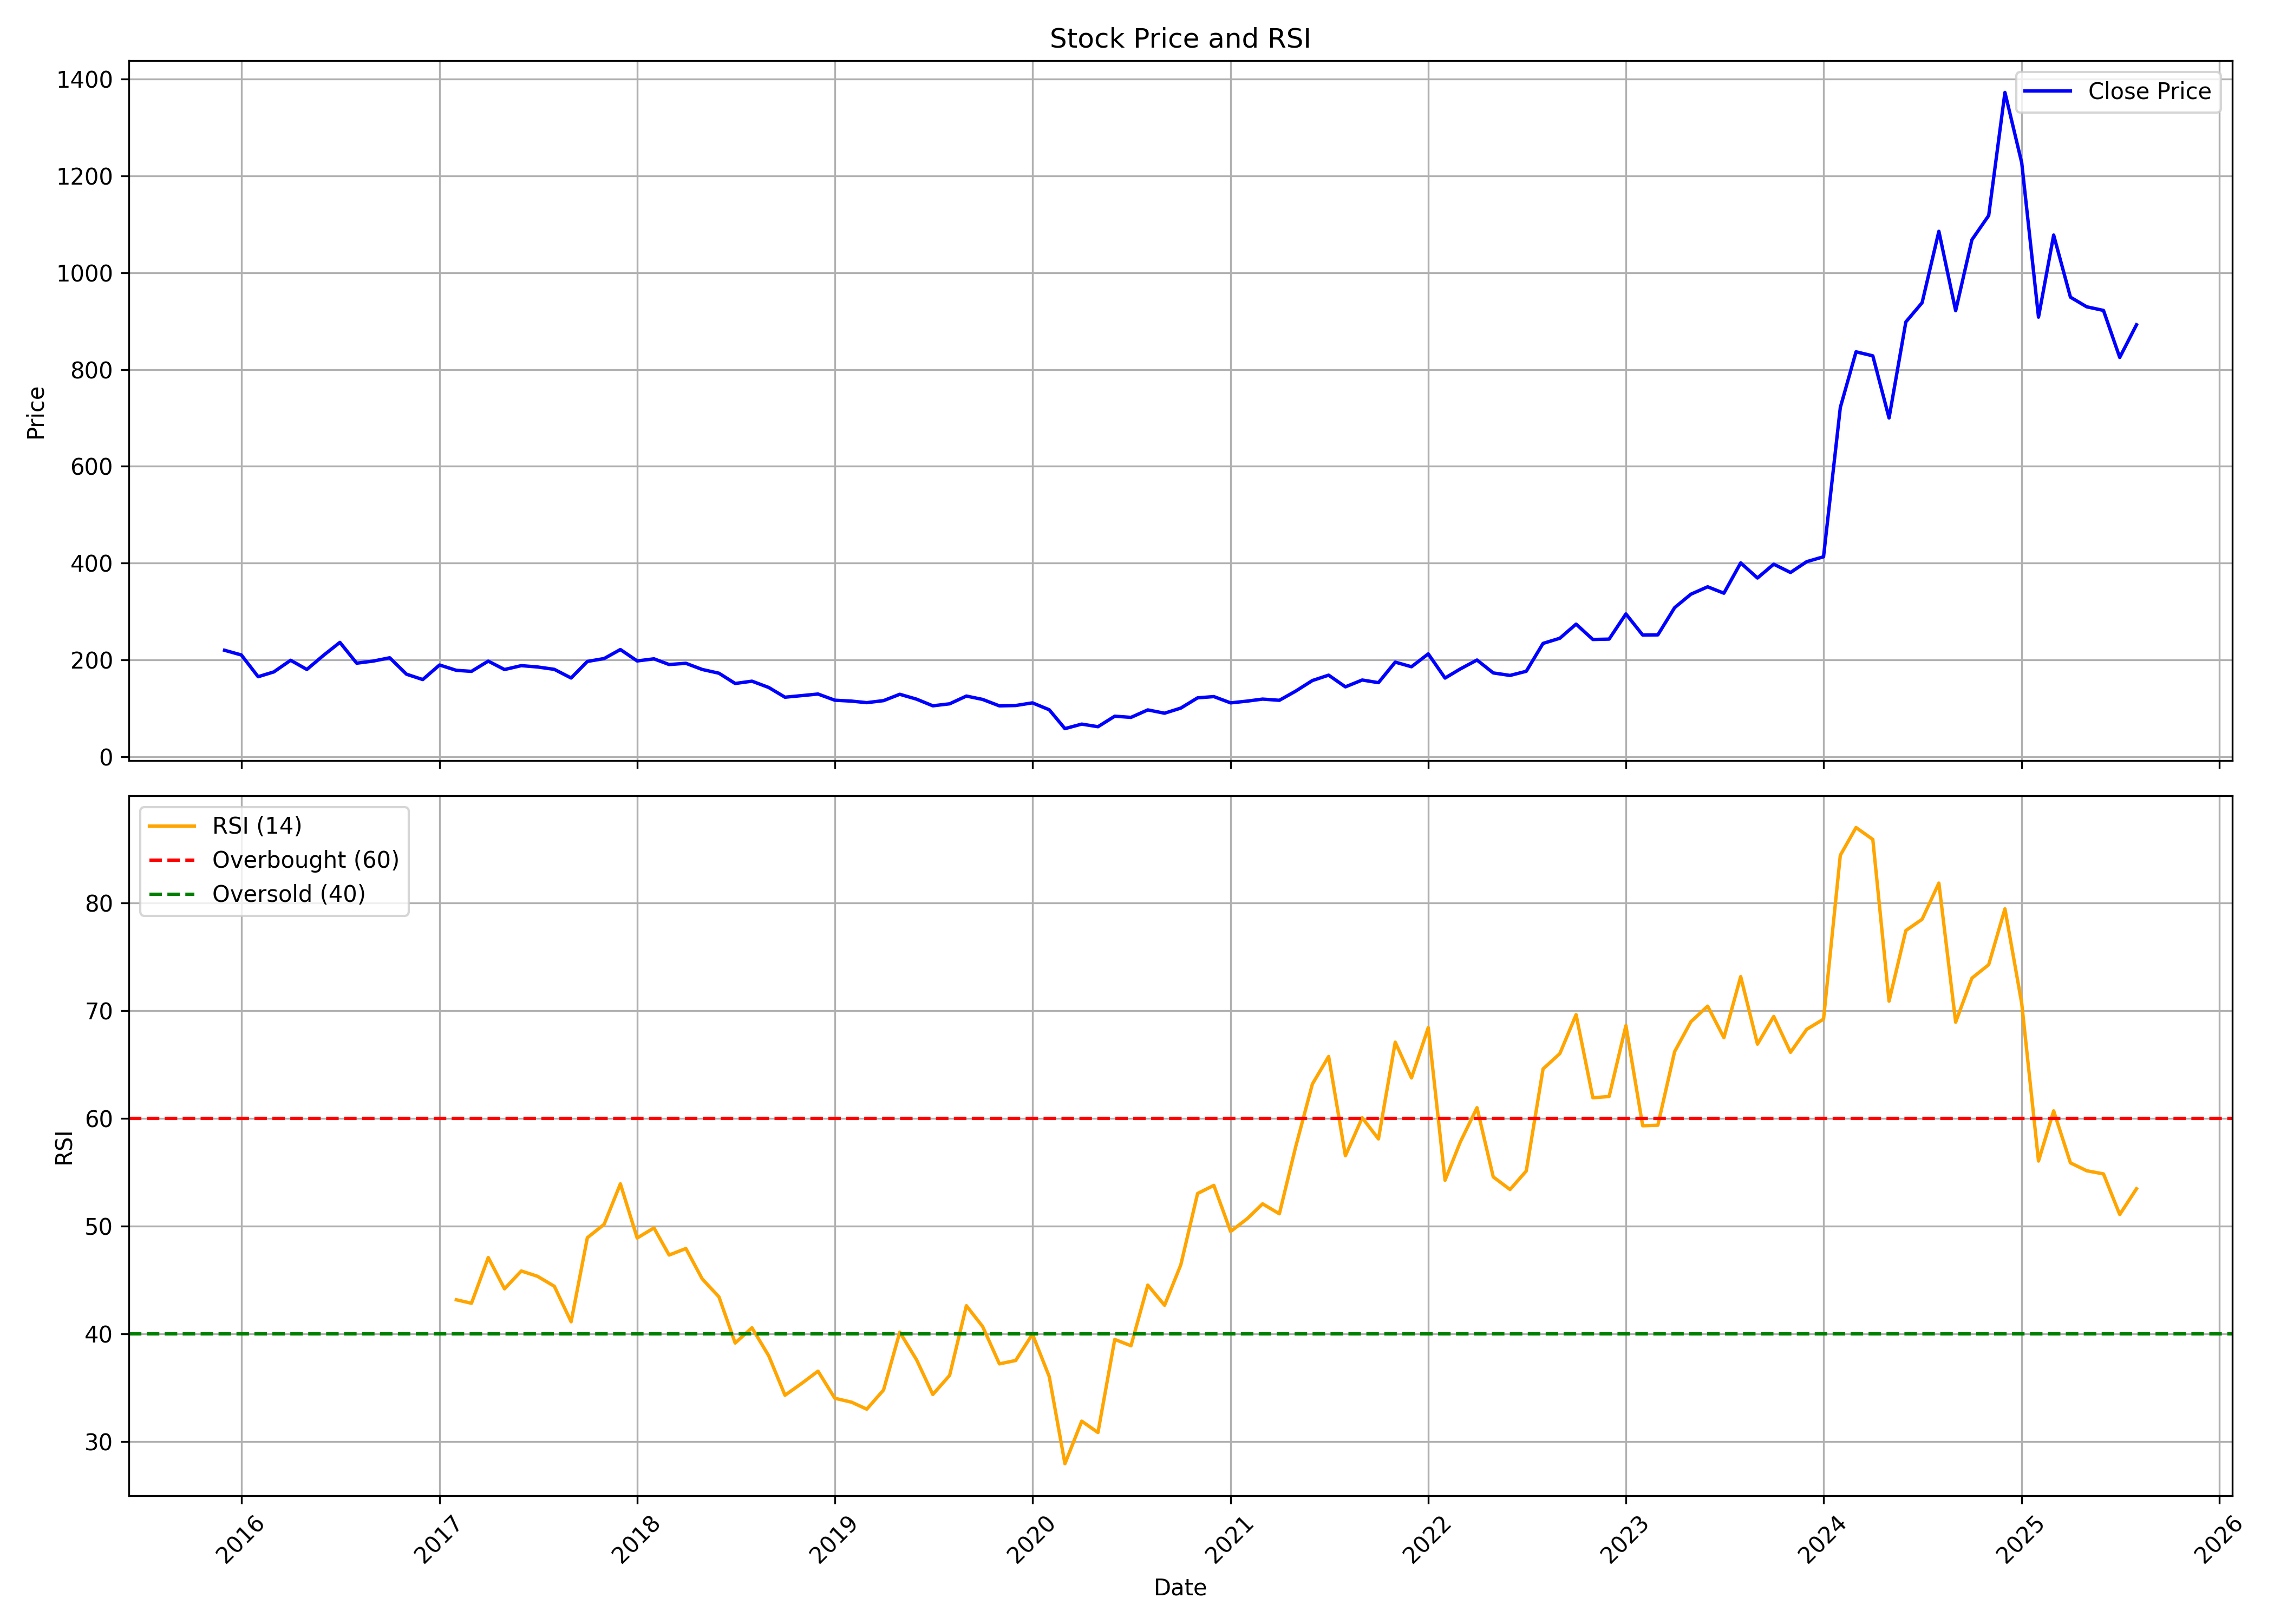

Values plotted in this chart, from the file beside it:
, date, symbol, open, high, low, close, volume, rsi
0, 2015-12-01, SALZERELEC, 236.3, 238.1, 212.1, 220.2, 1114074, 
1, 2016-01-01, SALZERELEC, 221.8, 232.1, 186.9, 210.5, 1447878, 
2, 2016-02-01, SALZERELEC, 218.4, 218.5, 148.7, 165.5, 685147, 
3, 2016-03-01, SALZERELEC, 163.5, 191.3, 161.2, 175.5, 851009, 
4, 2016-04-01, SALZERELEC, 174.1, 215.7, 174.1, 199.5, 806423, 
5, 2016-05-01, SALZERELEC, 199.6, 204.9, 177.9, 180.6, 664429, 
6, 2016-06-01, SALZERELEC, 180.6, 215.2, 176.8, 209.9, 939441, 
7, 2016-07-01, SALZERELEC, 213.4, 240.5, 207.8, 236.5, 2164951, 
8, 2016-08-01, SALZERELEC, 239.5, 251.8, 187.8, 193.5, 2729065, 
9, 2016-09-01, SALZERELEC, 193.6, 213.1, 182.9, 197.9, 1164909, 
10, 2016-10-01, SALZERELEC, 199.1, 230, 191.9, 204.7, 1159345, 
11, 2016-11-01, SALZERELEC, 210.2, 212.2, 162.6, 170.7, 1030396, 
12, 2016-12-01, SALZERELEC, 170.8, 176.3, 156.8, 159.7, 576977, 
13, 2017-01-01, SALZERELEC, 161.5, 196.8, 159.7, 189.8, 1133765, 
14, 2017-02-01, SALZERELEC, 190.3, 193.3, 169.8, 178.8, 563676, 43.18
15, 2017-03-01, SALZERELEC, 180.4, 182.8, 158.6, 176.6, 1221436, 42.86
16, 2017-04-01, SALZERELEC, 175.4, 211.2, 174.5, 197.8, 1611671, 47.1
17, 2017-05-01, SALZERELEC, 197.8, 202, 177.4, 180.4, 1096459, 44.2
18, 2017-06-01, SALZERELEC, 183.5, 209.1, 175, 188.4, 1343405, 45.85
19, 2017-07-01, SALZERELEC, 188.6, 201.8, 178.6, 185.7, 981178, 45.36
20, 2017-08-01, SALZERELEC, 186.5, 188.1, 165.1, 180.8, 456653, 44.43
21, 2017-09-01, SALZERELEC, 180.7, 187.1, 158.7, 162.9, 897869, 41.14
22, 2017-10-01, SALZERELEC, 162.9, 204.9, 159.3, 197.1, 1991893, 48.94
23, 2017-11-01, SALZERELEC, 198.7, 212.9, 178.3, 203.1, 2624962, 50.19
24, 2017-12-01, SALZERELEC, 203.5, 233.9, 200, 221.7, 3100680, 53.94
25, 2018-01-01, SALZERELEC, 222.1, 236.2, 195.2, 198.1, 2141546, 48.91
26, 2018-02-01, SALZERELEC, 199, 213.4, 175.2, 202.5, 1244413, 49.85
27, 2018-03-01, SALZERELEC, 202.5, 206.4, 182.7, 190.7, 1133668, 47.33
28, 2018-04-01, SALZERELEC, 188.4, 204.5, 188.2, 193.2, 448834, 47.94
29, 2018-05-01, SALZERELEC, 193.2, 199.5, 177.3, 180.6, 562809, 45.12
30, 2018-06-01, SALZERELEC, 181.6, 186.6, 169.2, 172.8, 672054, 43.45
31, 2018-07-01, SALZERELEC, 174, 174.5, 147.4, 151.6, 361155, 39.16
32, 2018-08-01, SALZERELEC, 150.3, 163.3, 141.8, 156.3, 711961, 40.58
33, 2018-09-01, SALZERELEC, 158.5, 168.2, 140.8, 143.3, 515681, 37.97
34, 2018-10-01, SALZERELEC, 158.4, 158.4, 118.1, 123.2, 303865, 34.31
35, 2018-11-01, SALZERELEC, 123, 133.5, 112.7, 126.6, 235936, 35.42
36, 2018-12-01, SALZERELEC, 128.2, 141.1, 118.4, 129.8, 190708, 36.55
37, 2019-01-01, SALZERELEC, 129.4, 134.4, 115.7, 117, 164495, 34.04
38, 2019-02-01, SALZERELEC, 117.1, 121, 97.94, 115.2, 650912, 33.67
39, 2019-03-01, SALZERELEC, 115.4, 127.7, 109.2, 112, 240592, 33.02
40, 2019-04-01, SALZERELEC, 112.4, 139.8, 111.9, 116.2, 159226, 34.8
41, 2019-05-01, SALZERELEC, 116.2, 140.2, 99.81, 129.3, 369342, 40.17
42, 2019-06-01, SALZERELEC, 127.7, 139.2, 115.9, 119.2, 196550, 37.61
43, 2019-07-01, SALZERELEC, 118.2, 130.2, 101.9, 105.5, 265444, 34.38
44, 2019-08-01, SALZERELEC, 102.8, 112.1, 93.09, 109.6, 200947, 36.16
45, 2019-09-01, SALZERELEC, 111.2, 140.3, 104.6, 125.6, 102703, 42.63
46, 2019-10-01, SALZERELEC, 126.7, 127.3, 107.3, 118.7, 124786, 40.69
47, 2019-11-01, SALZERELEC, 119.5, 127.6, 100.7, 105.4, 151567, 37.23
48, 2019-12-01, SALZERELEC, 107.1, 111, 96.99, 106.1, 206720, 37.54
49, 2020-01-01, SALZERELEC, 109.2, 126.3, 100.5, 111.6, 362735, 39.98
50, 2020-02-01, SALZERELEC, 112, 120.8, 95.53, 97.33, 219891, 36.05
51, 2020-03-01, SALZERELEC, 97.33, 99.37, 52.9, 58.36, 237851, 27.96
52, 2020-04-01, SALZERELEC, 60.45, 75.99, 57.63, 67.71, 252916, 31.91
53, 2020-05-01, SALZERELEC, 67.71, 67.71, 57.82, 62.3, 257262, 30.85
54, 2020-06-01, SALZERELEC, 62.3, 94.89, 62.3, 84.03, 1935894, 39.5
55, 2020-07-01, SALZERELEC, 84.22, 100.5, 78.43, 81.59, 1752192, 38.91
56, 2020-08-01, SALZERELEC, 80.86, 111.1, 79.99, 97.04, 2322868, 44.54
57, 2020-09-01, SALZERELEC, 97.57, 102.5, 85.34, 90.22, 339773, 42.67
58, 2020-10-01, SALZERELEC, 91.53, 101.2, 87.54, 100.8, 816138, 46.42
59, 2020-11-01, SALZERELEC, 102.1, 126.4, 94.99, 121.9, 4323416, 53.05
... 57 more rows
